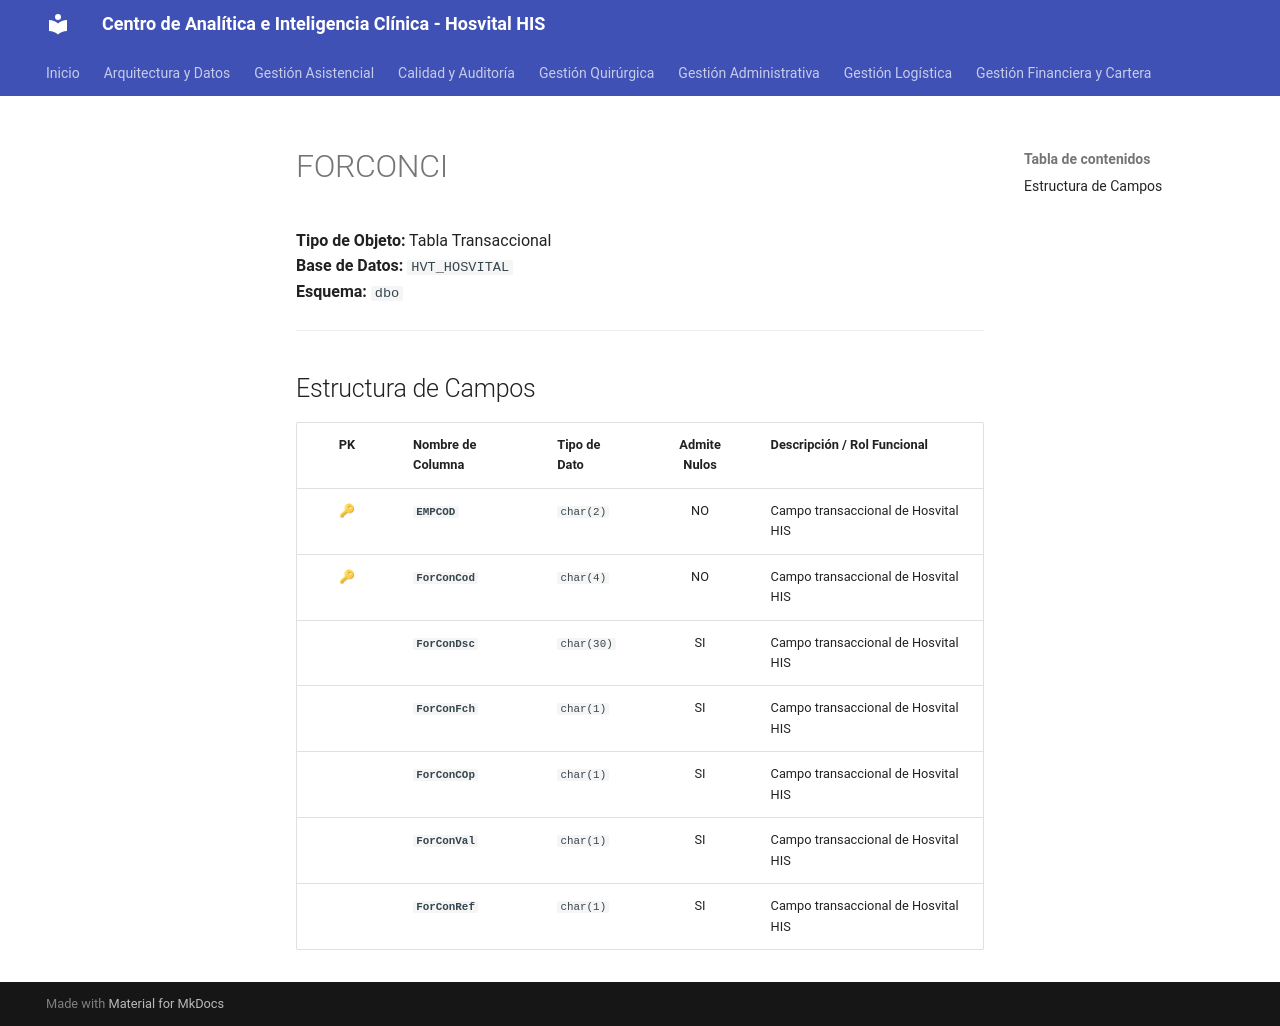

repository: SoporteSaludtech/superset-docs · page: diccionario-general/FORCONCI/index.html · generator: mkdocs

# FORCONCI

**Tipo de Objeto:** Tabla Transaccional  
**Base de Datos:** `HVT_HOSVITAL`  
**Esquema:** `dbo`

---

## Estructura de Campos

| PK | Nombre de Columna | Tipo de Dato | Admite Nulos | Descripción / Rol Funcional |
| :-: | :--- | :--- | :-: | :--- |
| 🔑 | **`EMPCOD`** | `char(2)` | NO | Campo transaccional de Hosvital HIS |
| 🔑 | **`ForConCod`** | `char(4)` | NO | Campo transaccional de Hosvital HIS |
|  | **`ForConDsc`** | `char(30)` | SI | Campo transaccional de Hosvital HIS |
|  | **`ForConFch`** | `char(1)` | SI | Campo transaccional de Hosvital HIS |
|  | **`ForConCOp`** | `char(1)` | SI | Campo transaccional de Hosvital HIS |
|  | **`ForConVal`** | `char(1)` | SI | Campo transaccional de Hosvital HIS |
|  | **`ForConRef`** | `char(1)` | SI | Campo transaccional de Hosvital HIS |
